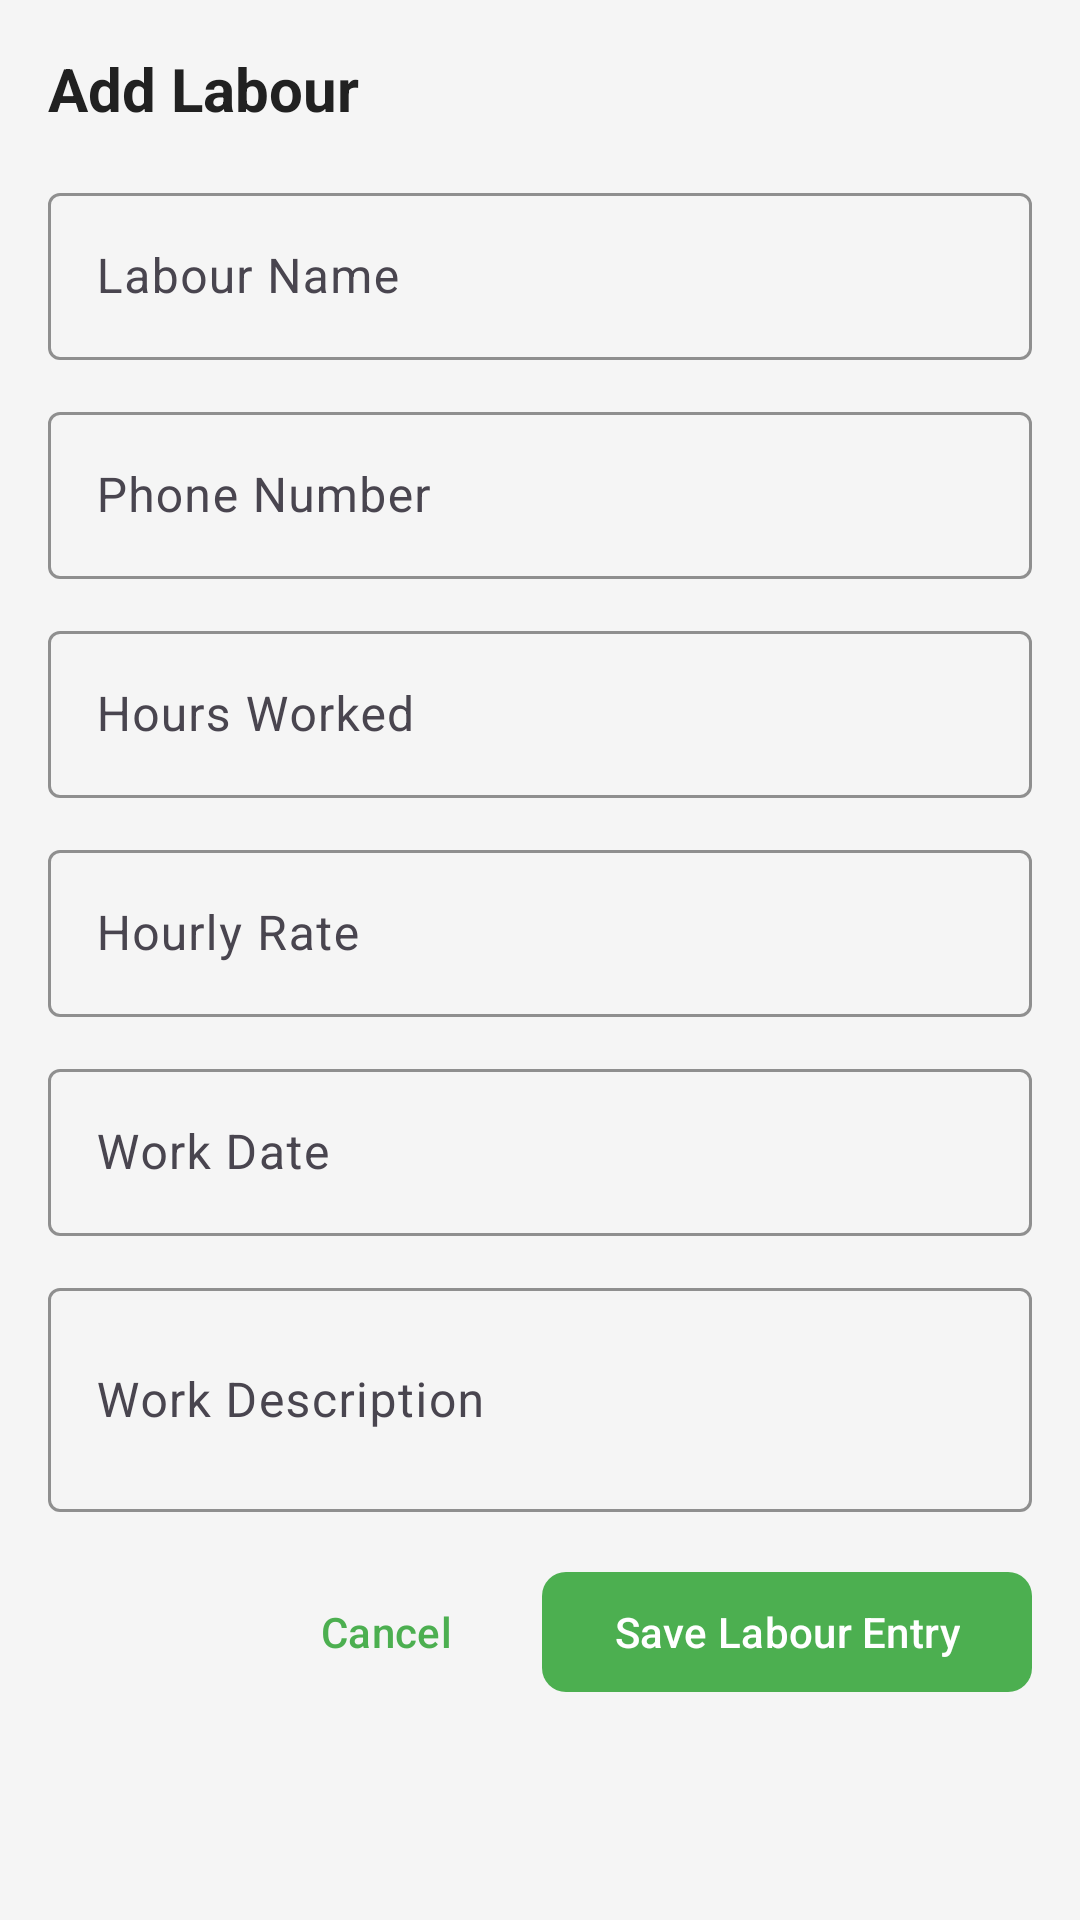

This screen was rendered from an Android layout file. Write that file and the resources it references.
<!-- AndroidManifest.xml: application theme Theme.GreenLedger -->
<!-- res/layout/dialog_add_labour.xml -->
<?xml version="1.0" encoding="utf-8"?>
<ScrollView xmlns:android="http://schemas.android.com/apk/res/android"
    xmlns:app="http://schemas.android.com/apk/res-auto"
    android:layout_width="match_parent"
    android:layout_height="wrap_content"
    android:padding="16dp">

    <LinearLayout
        android:layout_width="match_parent"
        android:layout_height="wrap_content"
        android:orientation="vertical">

        <TextView
            android:layout_width="wrap_content"
            android:layout_height="wrap_content"
            android:text="@string/add_labour"
            android:textSize="20sp"
            android:textStyle="bold"
            android:textColor="@color/text_primary"
            android:layout_marginBottom="16dp" />

        <com.google.android.material.textfield.TextInputLayout
            style="@style/InputEditText"
            android:layout_width="match_parent"
            android:layout_height="wrap_content"
            android:hint="@string/labour_name"
            android:layout_marginBottom="12dp">

            <com.google.android.material.textfield.TextInputEditText
                android:id="@+id/nameEditText"
                android:layout_width="match_parent"
                android:layout_height="wrap_content"
                android:inputType="textPersonName" />
        </com.google.android.material.textfield.TextInputLayout>

        <com.google.android.material.textfield.TextInputLayout
            style="@style/InputEditText"
            android:layout_width="match_parent"
            android:layout_height="wrap_content"
            android:hint="@string/labour_phone"
            android:layout_marginBottom="12dp">

            <com.google.android.material.textfield.TextInputEditText
                android:id="@+id/phoneEditText"
                android:layout_width="match_parent"
                android:layout_height="wrap_content"
                android:inputType="phone" />
        </com.google.android.material.textfield.TextInputLayout>

        <com.google.android.material.textfield.TextInputLayout
            style="@style/InputEditText"
            android:layout_width="match_parent"
            android:layout_height="wrap_content"
            android:hint="@string/hours_worked"
            android:layout_marginBottom="12dp">

            <com.google.android.material.textfield.TextInputEditText
                android:id="@+id/hoursEditText"
                android:layout_width="match_parent"
                android:layout_height="wrap_content"
                android:inputType="numberDecimal" />
        </com.google.android.material.textfield.TextInputLayout>

        <com.google.android.material.textfield.TextInputLayout
            style="@style/InputEditText"
            android:layout_width="match_parent"
            android:layout_height="wrap_content"
            android:hint="@string/hourly_rate"
            android:layout_marginBottom="12dp">

            <com.google.android.material.textfield.TextInputEditText
                android:id="@+id/rateEditText"
                android:layout_width="match_parent"
                android:layout_height="wrap_content"
                android:inputType="numberDecimal" />
        </com.google.android.material.textfield.TextInputLayout>

        <com.google.android.material.textfield.TextInputLayout
            style="@style/InputEditText"
            android:layout_width="match_parent"
            android:layout_height="wrap_content"
            android:hint="@string/work_date"
            android:layout_marginBottom="12dp">

            <com.google.android.material.textfield.TextInputEditText
                android:id="@+id/dateEditText"
                android:layout_width="match_parent"
                android:layout_height="wrap_content"
                android:inputType="none"
                android:focusable="false"
                android:clickable="true" />
        </com.google.android.material.textfield.TextInputLayout>

        <com.google.android.material.textfield.TextInputLayout
            style="@style/InputEditText"
            android:layout_width="match_parent"
            android:layout_height="wrap_content"
            android:hint="@string/work_description"
            android:layout_marginBottom="16dp">

            <com.google.android.material.textfield.TextInputEditText
                android:id="@+id/descriptionEditText"
                android:layout_width="match_parent"
                android:layout_height="wrap_content"
                android:inputType="textMultiLine"
                android:minLines="2"
                android:maxLines="4" />
        </com.google.android.material.textfield.TextInputLayout>

        <LinearLayout
            android:layout_width="match_parent"
            android:layout_height="wrap_content"
            android:orientation="horizontal"
            android:gravity="end">

            <com.google.android.material.button.MaterialButton
                android:id="@+id/cancelButton"
                style="@style/Widget.Material3.Button.TextButton"
                android:layout_width="wrap_content"
                android:layout_height="wrap_content"
                android:text="@string/cancel"
                android:layout_marginEnd="8dp" />

            <com.google.android.material.button.MaterialButton
                android:id="@+id/saveButton"
                style="@style/PrimaryButton"
                android:layout_width="wrap_content"
                android:layout_height="wrap_content"
                android:text="@string/save_labour" />
        </LinearLayout>

    </LinearLayout>
</ScrollView>
<!-- resources referenced by this layout -->
<resources>
  <color name="text_primary">#212121</color>
  <string name="add_labour">Add Labour</string>
  <string name="cancel">Cancel</string>
  <string name="hourly_rate">Hourly Rate</string>
  <string name="hours_worked">Hours Worked</string>
  <string name="labour_name">Labour Name</string>
  <string name="labour_phone">Phone Number</string>
  <string name="save_labour">Save Labour Entry</string>
  <string name="work_date">Work Date</string>
  <string name="work_description">Work Description</string>
  <style name="InputEditText" parent="Widget.Material3.TextInputLayout.OutlinedBox">
          <item name="boxStrokeColor">@color/primary</item>
          <item name="hintTextColor">@color/primary</item>
      </style>
  <style name="PrimaryButton" parent="Widget.Material3.Button">
          <item name="backgroundTint">@color/primary</item>
          <item name="android:textColor">@color/white</item>
          <item name="cornerRadius">8dp</item>
      </style>
  <style name="Theme.GreenLedger" parent="Base.Theme.GreenLedger" />
  <color name="primary">#4CAF50</color>
  <color name="white">#FFFFFFFF</color>
  <style name="Base.Theme.GreenLedger" parent="Theme.Material3.Light.NoActionBar">
          <item name="colorPrimary">@color/primary</item>
          <item name="colorPrimaryDark">@color/primary_dark</item>
          <item name="colorAccent">@color/accent</item>
          <item name="android:statusBarColor">@color/primary_dark</item>
          <item name="android:windowBackground">@color/background</item>
      </style>
  <color name="primary_dark">#388E3C</color>
  <color name="accent">#FF9800</color>
  <color name="background">#F5F5F5</color>
</resources>
